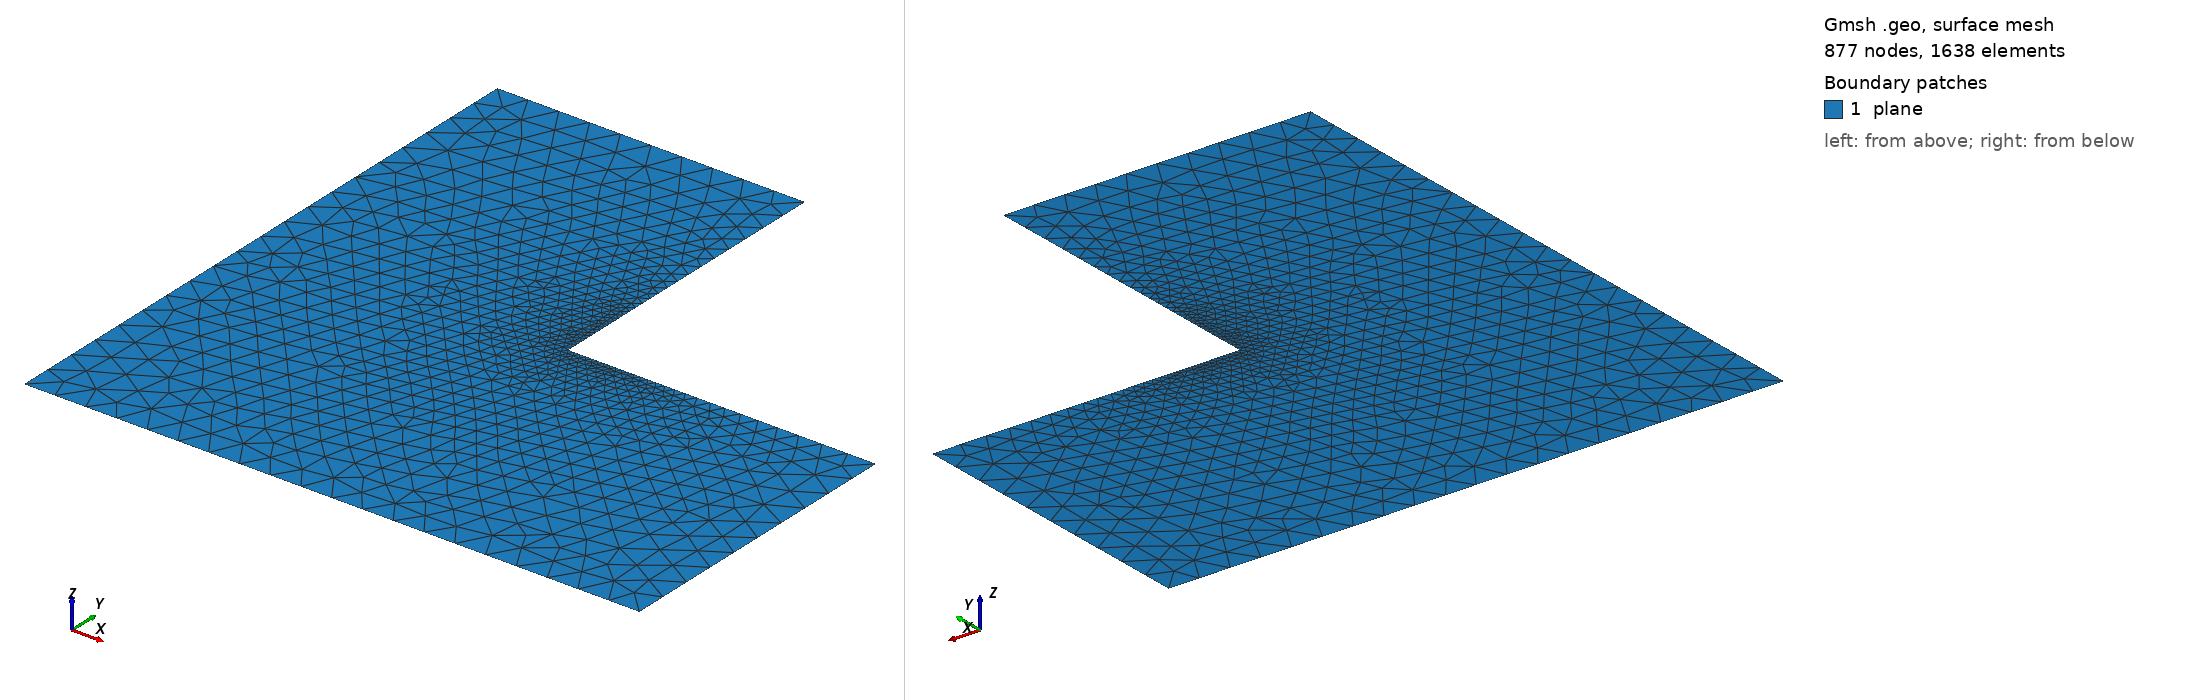

Gmsh geometry script, surface-meshed: 877 nodes, 1638 surface elements. Boundary patches (legend numbers): 1 plane. Left view from above one corner, right view from below the opposite corner. Legend entries are the model's physical surfaces. The drawing asked Gmsh for element sizes between 1% and 20% of the model's largest extent; the script's own settings can give other sizes.

=== lshape_refined.geo (drawn) ===
fine_step = 1e-6;
mesh = 0.1;
Point(1) = {0, 0, 0, mesh};
Point(2) = {2, 0, 0, mesh};
Point(3) = {2, 1, 0, mesh};
Point(4) = {1, 1, 0, fine_step};
Point(5) = {1, 2, 0, mesh};
Point(6) = {0, 2, 0, mesh};
Line(1) = {1, 2};
Line(2) = {2, 3};
Line(3) = {3, 4};
Line(4) = {4, 5};
Line(5) = {5, 6};
Line(6) = {6, 1};
Line Loop(7) = {1, 2, 3, 4, 5, 6};
Plane Surface(7) = {7};
Physical Line(".boundary") = {1, 2, 3, 4, 5, 6};
Physical Surface("plane") = {7};
